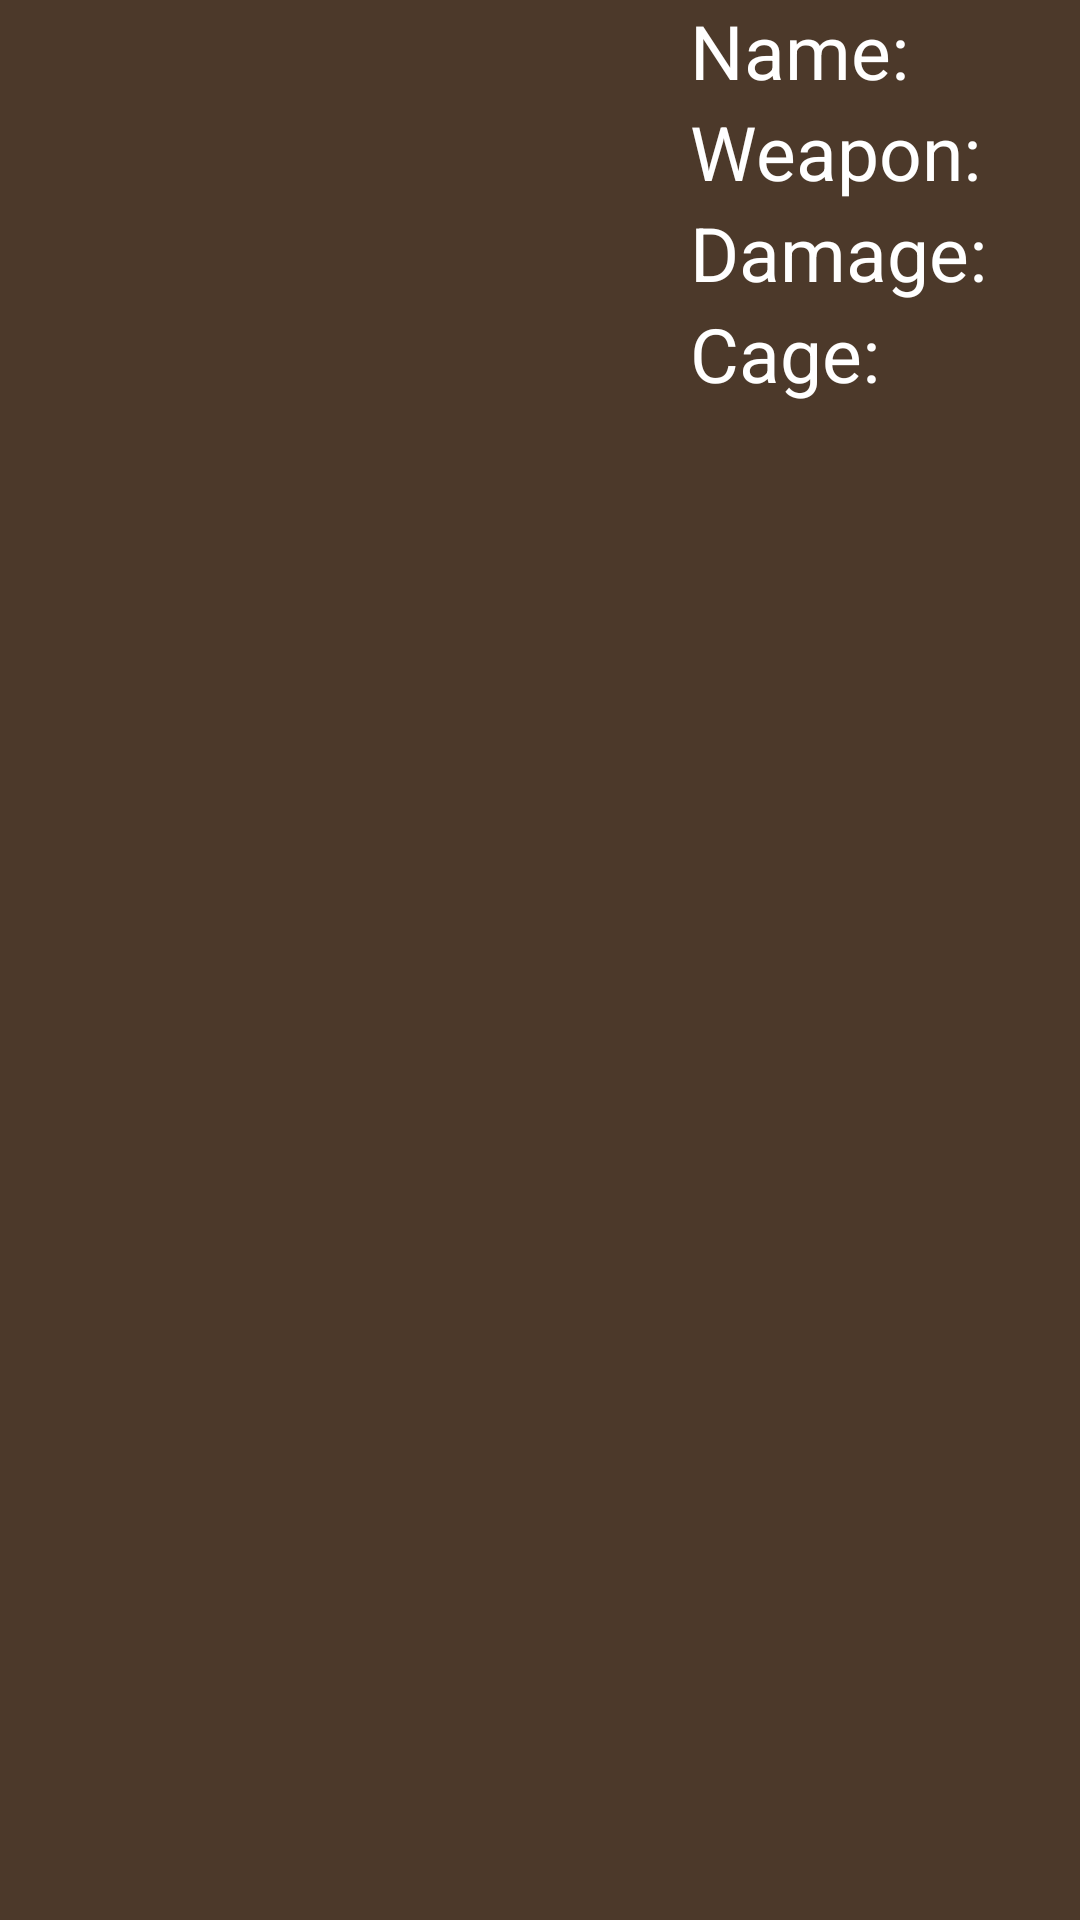

Write the Android layout XML for this screen, with the resource values it uses.
<!-- AndroidManifest.xml: application theme Theme.Fantazoo_APP -->
<!-- res/layout/zk_grid_item.xml -->
<androidx.constraintlayout.widget.ConstraintLayout xmlns:android="http://schemas.android.com/apk/res/android"
    android:layout_width="match_parent"
    android:layout_height="wrap_content"
    xmlns:app="http://schemas.android.com/apk/res-auto">

    <ImageView
        android:id="@+id/iv_img"
        android:layout_width="200dp"
        android:layout_height="200dp"
        android:layout_marginStart="10dp"
        android:contentDescription="Zookeeper"
        app:layout_constraintStart_toStartOf="parent"
        app:layout_constraintTop_toTopOf="parent"
        />

    <TextView
        android:id="@+id/tv_name"
        android:layout_width="wrap_content"
        android:layout_height="wrap_content"
        android:textSize="@dimen/text_other"
        android:text="Name:"
        android:layout_marginStart="20dp"
        app:layout_constraintStart_toEndOf="@+id/iv_img"
        app:layout_constraintTop_toTopOf="parent"
        />
    <TextView
        android:id="@+id/tv_name_Show"
        android:layout_width="wrap_content"
        android:layout_height="wrap_content"
        android:textSize="@dimen/text_other"
        android:layout_marginHorizontal="50dp"
        app:layout_constraintStart_toEndOf="@+id/tv_name"
        app:layout_constraintTop_toTopOf="parent"
        />

    <TextView
        android:id="@+id/tv_weapon"
        android:layout_width="wrap_content"
        android:layout_height="wrap_content"
        android:textSize="@dimen/text_other"
        android:text="Weapon:"
        android:layout_marginStart="20dp"
        app:layout_constraintStart_toEndOf="@+id/iv_img"
        app:layout_constraintTop_toBottomOf="@+id/tv_name"
        />
    <TextView
        android:id="@+id/tv_weapon_Show"
        android:layout_width="wrap_content"
        android:layout_height="wrap_content"
        android:textSize="@dimen/text_other"
        android:text="No weapon"
        android:layout_marginHorizontal="50dp"
        app:layout_constraintStart_toEndOf="@+id/tv_weapon"
        app:layout_constraintTop_toBottomOf="@+id/tv_name"
        />

    <TextView
        android:id="@+id/tv_damage"
        android:layout_width="wrap_content"
        android:layout_height="wrap_content"
        android:textSize="@dimen/text_other"
        android:text="Damage:"
        android:layout_marginStart="20dp"
        app:layout_constraintStart_toEndOf="@+id/iv_img"
        app:layout_constraintTop_toBottomOf="@+id/tv_weapon"
        />
    <TextView
        android:id="@+id/tv_damage_Show"
        android:layout_width="wrap_content"
        android:layout_height="wrap_content"
        android:textSize="@dimen/text_other"
        android:text="No damage"
        android:layout_marginHorizontal="50dp"
        app:layout_constraintStart_toEndOf="@+id/tv_weapon"
        app:layout_constraintTop_toBottomOf="@+id/tv_weapon"
        />

    <TextView
        android:id="@+id/tv_cage"
        android:layout_width="wrap_content"
        android:layout_height="wrap_content"
        android:textSize="@dimen/text_other"
        android:text="Cage:"
        android:layout_marginStart="20dp"
        app:layout_constraintStart_toEndOf="@+id/iv_img"
        app:layout_constraintTop_toBottomOf="@+id/tv_damage"
        />
    <TextView
        android:id="@+id/tv_cage_Show"
        android:layout_width="wrap_content"
        android:layout_height="wrap_content"
        android:textSize="@dimen/text_other"
        android:text="No Cage"
        android:layout_marginHorizontal="50dp"
        app:layout_constraintStart_toEndOf="@+id/tv_weapon"
        app:layout_constraintTop_toBottomOf="@+id/tv_damage"
        />

</androidx.constraintlayout.widget.ConstraintLayout>
<!-- resources referenced by this layout -->
<resources>
  <dimen name="text_other">25sp</dimen>
  <style name="Theme.Fantazoo_APP" parent="Theme.MaterialComponents.DayNight.NoActionBar">
          
          <item name="colorPrimary">@color/lightgreen</item>
          <item name="colorPrimaryVariant">@color/darkgreen</item>
          <item name="colorOnPrimary">@color/black</item>
          
          <item name="colorSecondary">@color/darkgreen</item>
          <item name="colorSecondaryVariant">@color/lightgreen</item>
          <item name="colorOnSecondary">@color/black</item>
          
          <item name="android:statusBarColor">?attr/colorPrimaryVariant</item>
          
          <item name="android:windowBackground">@color/brown</item>
          <item name="android:textColor">@color/white</item>
      </style>
  <color name="lightgreen">#52E364</color>
  <color name="darkgreen">#277A31</color>
  <color name="black">#FF000000</color>
  <color name="brown">#4C392A</color>
  <color name="white">#FFFFFFFF</color>
</resources>
